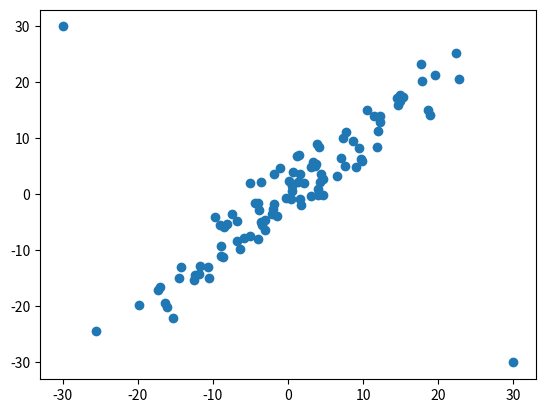

This chart was generated by the following Python code:
import numpy as np
import numpy.random as rng
import matplotlib.pyplot as plt

rng.seed(0)

num = 100

x = 10.0*rng.randn(num)
y = x + 3.0*rng.randn(num)

x[num-1], y[num-1] = -30.0, 30.0
x[num-2], y[num-2] = 30.0, -30.0

data = np.empty((num, 2))
data[:,0] = x
data[:,1] = y
np.savetxt("outlier.txt", data)

plt.plot(x, y, "o")
plt.show()

